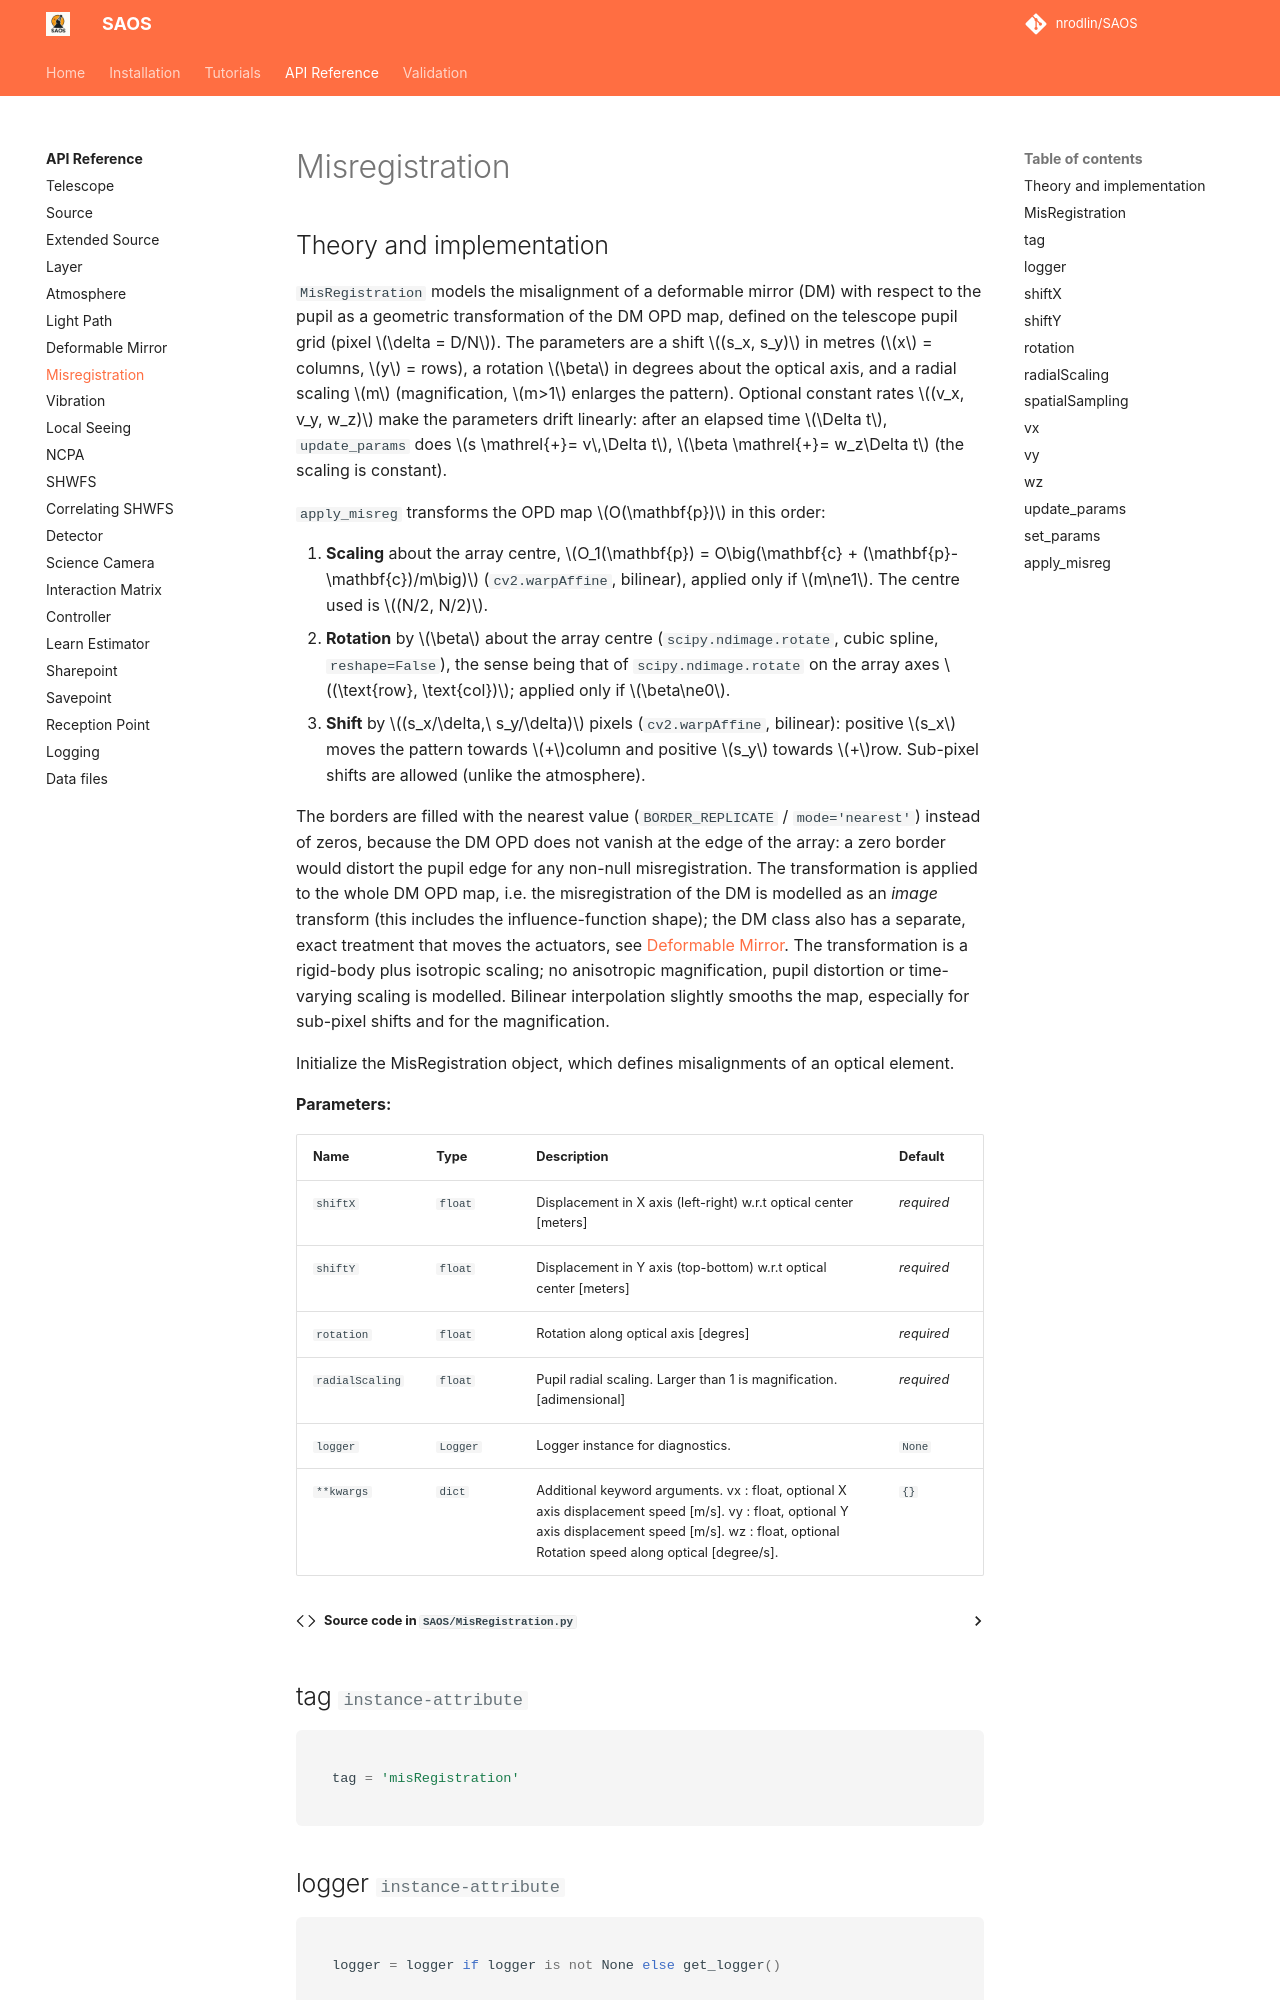

repository: nrodlin/SAOS · page: api/misregistration/index.html · generator: mkdocs

# Misregistration

## Theory and implementation

`MisRegistration` models the misalignment of a deformable mirror (DM) with respect to the pupil as a geometric transformation of the DM OPD map, defined on the telescope pupil grid (pixel $\delta = D/N$). The parameters are a shift $(s_x, s_y)$ in metres ($x$ = columns, $y$ = rows), a rotation $\beta$ in degrees about the optical axis, and a radial scaling $m$ (magnification, $m>1$ enlarges the pattern). Optional constant rates $(v_x, v_y, w_z)$ make the parameters drift linearly: after an elapsed time $\Delta t$, `update_params` does $s \mathrel{+}= v\,\Delta t$, $\beta \mathrel{+}= w_z\Delta t$ (the scaling is constant).

`apply_misreg` transforms the OPD map $O(\mathbf{p})$ in this order:
